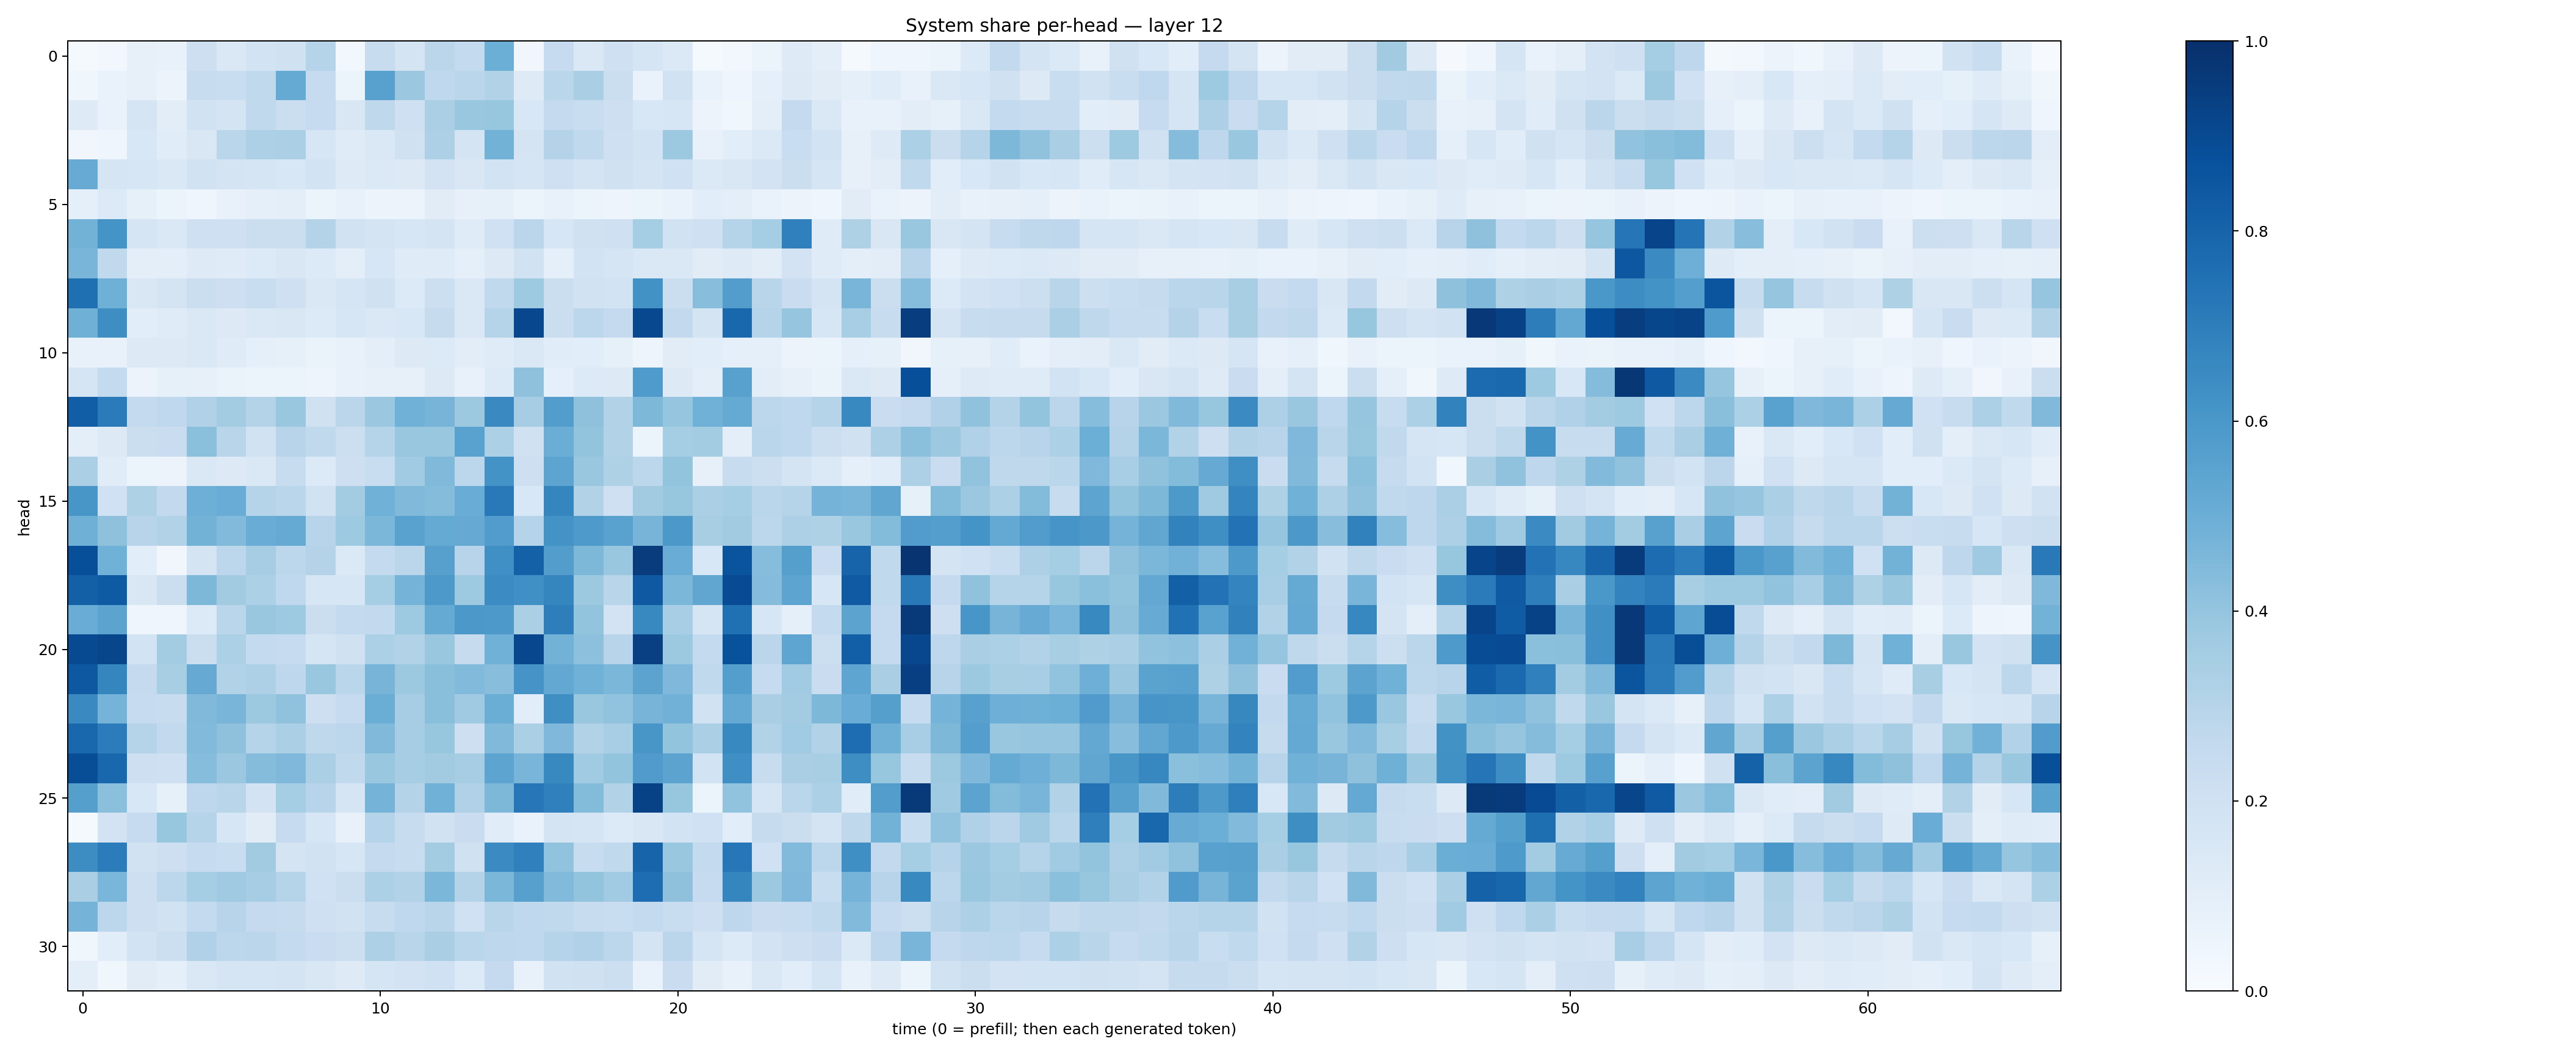

Data behind this chart, as committed beside it:
0.014808916, 0.024385644, 0.07820635, 0.07724953, 0.21115188, 0.14608788, 0.18732488, 0.19541699, 0.3045321, 0.031022536, 0.23442063, 0.17960837, 0.28336036, 0.25504676, 0.49913156, 0.03146813, 0.24887289, 0.14144602, 0.2100445, 0.16790509, 0.13862419, 0.014991043, 0.02630321, 0.061073307
0.0387, 0.06707, 0.07813, 0.05535, 0.236, 0.2331, 0.2632, 0.5187, 0.2498, 0.06231, 0.5575, 0.379, 0.2663, 0.286, 0.3087, 0.1238, 0.2874, 0.3384, 0.2207, 0.06874, 0.1952, 0.06773, 0.03968, 0.08598
0.1226, 0.06714, 0.1673, 0.1016, 0.1916, 0.1766, 0.2641, 0.2218, 0.2476, 0.1503, 0.2716, 0.2065, 0.3332, 0.3898, 0.3929, 0.155, 0.2517, 0.2328, 0.2142, 0.1557, 0.1565, 0.05653, 0.03563, 0.09813
0.03149, 0.04306, 0.1535, 0.1149, 0.1512, 0.2869, 0.3271, 0.3337, 0.158, 0.1199, 0.1466, 0.1967, 0.3263, 0.1767, 0.4796, 0.1722, 0.3068, 0.2627, 0.2072, 0.1843, 0.3778, 0.07757, 0.1077, 0.1391
0.5116, 0.166, 0.1574, 0.1482, 0.1889, 0.1748, 0.1694, 0.1546, 0.1858, 0.1241, 0.1392, 0.1267, 0.1825, 0.1493, 0.1836, 0.1662, 0.2053, 0.175, 0.1976, 0.1748, 0.2024, 0.1372, 0.1495, 0.1815
0.09152, 0.133, 0.08549, 0.06031, 0.04663, 0.0713, 0.08944, 0.09908, 0.05394, 0.07237, 0.05804, 0.05488, 0.1099, 0.07911, 0.0828, 0.05365, 0.07293, 0.0606, 0.0485, 0.05194, 0.06661, 0.109, 0.09555, 0.06661
0.477, 0.6154, 0.1713, 0.148, 0.2093, 0.2053, 0.2205, 0.2233, 0.3066, 0.1878, 0.1729, 0.1583, 0.1782, 0.1186, 0.2001, 0.2835, 0.1607, 0.1957, 0.2036, 0.3532, 0.194, 0.2048, 0.3015, 0.3552
0.466, 0.2652, 0.09418, 0.09654, 0.124, 0.1187, 0.1339, 0.149, 0.1364, 0.09634, 0.157, 0.1177, 0.1199, 0.09142, 0.1258, 0.1926, 0.09093, 0.1859, 0.1648, 0.1457, 0.1432, 0.1107, 0.1221, 0.1016
0.7567, 0.4913, 0.1519, 0.1792, 0.2217, 0.2144, 0.2311, 0.2096, 0.1431, 0.1643, 0.1985, 0.1367, 0.2174, 0.1463, 0.2639, 0.3743, 0.2202, 0.1896, 0.184, 0.6241, 0.2211, 0.4269, 0.5705, 0.2905
0.4904, 0.6372, 0.1067, 0.1194, 0.1438, 0.1312, 0.1444, 0.1518, 0.1349, 0.1632, 0.1448, 0.153, 0.2439, 0.1464, 0.2997, 0.9067, 0.2246, 0.2774, 0.2515, 0.9043, 0.2616, 0.1795, 0.7888, 0.3031
0.07655, 0.07178, 0.128, 0.1297, 0.1423, 0.1197, 0.08653, 0.08379, 0.06597, 0.07478, 0.09894, 0.1269, 0.1328, 0.1044, 0.1195, 0.144, 0.1156, 0.1075, 0.08548, 0.04942, 0.1113, 0.1079, 0.09073, 0.09273
0.1653, 0.256, 0.05681, 0.08291, 0.082, 0.06556, 0.06044, 0.06121, 0.04972, 0.07268, 0.08135, 0.08067, 0.131, 0.07723, 0.1354, 0.4137, 0.08945, 0.1359, 0.1308, 0.5848, 0.1282, 0.1002, 0.5574, 0.104
0.824, 0.7101, 0.2574, 0.2689, 0.3187, 0.3579, 0.3083, 0.3867, 0.1988, 0.2833, 0.38, 0.4875, 0.4688, 0.3786, 0.6547, 0.3492, 0.5741, 0.4108, 0.3121, 0.4566, 0.3952, 0.4853, 0.5192, 0.2791
0.09692, 0.1259, 0.2212, 0.2298, 0.4186, 0.2903, 0.188, 0.2958, 0.2626, 0.2168, 0.2994, 0.3895, 0.3875, 0.5519, 0.3307, 0.1958, 0.503, 0.4018, 0.3141, 0.06247, 0.353, 0.3558, 0.09928, 0.2869
0.3334, 0.1168, 0.06032, 0.05776, 0.1414, 0.1322, 0.1458, 0.2357, 0.1345, 0.2115, 0.2342, 0.3643, 0.447, 0.2806, 0.6184, 0.2146, 0.5416, 0.3856, 0.324, 0.2794, 0.4009, 0.07857, 0.2372, 0.2176
0.6053, 0.2001, 0.3209, 0.2604, 0.4946, 0.5041, 0.3005, 0.287, 0.1884, 0.3586, 0.4882, 0.4462, 0.4344, 0.5054, 0.7152, 0.1526, 0.6719, 0.3123, 0.2079, 0.3607, 0.3916, 0.3355, 0.3549, 0.2859
0.489, 0.4115, 0.2968, 0.3094, 0.4793, 0.4419, 0.5043, 0.5159, 0.2964, 0.3732, 0.4602, 0.5544, 0.5175, 0.5155, 0.5774, 0.302, 0.6192, 0.5883, 0.5523, 0.4721, 0.597, 0.3415, 0.3631, 0.2776
0.8792, 0.4857, 0.109, 0.03148, 0.1752, 0.2788, 0.3508, 0.2806, 0.3064, 0.1394, 0.2564, 0.283, 0.5611, 0.2952, 0.6294, 0.8117, 0.572, 0.4543, 0.3831, 0.9495, 0.5059, 0.1562, 0.8631, 0.4307
0.8152, 0.8334, 0.1488, 0.2201, 0.4562, 0.3617, 0.3312, 0.268, 0.1625, 0.1568, 0.3526, 0.4744, 0.5923, 0.372, 0.6466, 0.6312, 0.6698, 0.376, 0.2919, 0.8403, 0.4599, 0.5324, 0.8936, 0.4349
0.5065, 0.5453, 0.04641, 0.04625, 0.1365, 0.2886, 0.3842, 0.3715, 0.2204, 0.2576, 0.2609, 0.3739, 0.5162, 0.597, 0.5916, 0.335, 0.6983, 0.4001, 0.1821, 0.6579, 0.3444, 0.1666, 0.7537, 0.1586
0.8956, 0.9109, 0.1867, 0.3586, 0.219, 0.3317, 0.2565, 0.2494, 0.1651, 0.1972, 0.3293, 0.3098, 0.3901, 0.2426, 0.4857, 0.9101, 0.4785, 0.4143, 0.2946, 0.9347, 0.3765, 0.2554, 0.8676, 0.2823
0.8459, 0.6685, 0.2508, 0.3422, 0.5147, 0.314, 0.3265, 0.275, 0.3867, 0.2872, 0.4698, 0.3785, 0.4236, 0.4446, 0.4268, 0.6103, 0.5253, 0.4858, 0.4594, 0.5467, 0.4512, 0.2629, 0.5693, 0.2487
0.6558, 0.4765, 0.2477, 0.236, 0.4482, 0.4651, 0.3761, 0.41, 0.2116, 0.2478, 0.5004, 0.3506, 0.4247, 0.3709, 0.5001, 0.1091, 0.6338, 0.3885, 0.4049, 0.471, 0.483, 0.194, 0.5222, 0.3394
0.7884, 0.7066, 0.2979, 0.2587, 0.4434, 0.4136, 0.3015, 0.3335, 0.2726, 0.2785, 0.447, 0.3484, 0.3917, 0.213, 0.4491, 0.3333, 0.4509, 0.3162, 0.3452, 0.602, 0.3997, 0.3324, 0.6601, 0.3088
0.8854, 0.7877, 0.2112, 0.2051, 0.4321, 0.3789, 0.437, 0.4498, 0.3323, 0.2621, 0.3878, 0.3495, 0.3623, 0.3489, 0.54, 0.4687, 0.6588, 0.3668, 0.3993, 0.5792, 0.5467, 0.1847, 0.6342, 0.2352
0.565, 0.4208, 0.1543, 0.08555, 0.2753, 0.2894, 0.1829, 0.3549, 0.2963, 0.1703, 0.4759, 0.3047, 0.4849, 0.3183, 0.4564, 0.724, 0.6907, 0.439, 0.3103, 0.9287, 0.3925, 0.05863, 0.4056, 0.1679
0.01227, 0.18, 0.2464, 0.3913, 0.3021, 0.1563, 0.1103, 0.2479, 0.1595, 0.07747, 0.3002, 0.2353, 0.1895, 0.2286, 0.1169, 0.06765, 0.1789, 0.1674, 0.1356, 0.1494, 0.1867, 0.1995, 0.1091, 0.2435
0.6445, 0.7066, 0.1893, 0.2143, 0.2472, 0.231, 0.3599, 0.1768, 0.1904, 0.1579, 0.2531, 0.2383, 0.3593, 0.1968, 0.6489, 0.6907, 0.4031, 0.2364, 0.2645, 0.8002, 0.3897, 0.2567, 0.7252, 0.2004
0.3386, 0.4648, 0.2126, 0.2795, 0.3549, 0.3679, 0.3496, 0.2997, 0.2016, 0.2237, 0.3298, 0.3125, 0.4595, 0.3066, 0.4587, 0.5616, 0.4422, 0.3985, 0.3659, 0.7649, 0.4136, 0.2482, 0.6705, 0.3774
0.4751, 0.2798, 0.2148, 0.1883, 0.2573, 0.2937, 0.253, 0.2461, 0.2058, 0.1887, 0.2375, 0.2684, 0.2892, 0.2006, 0.2905, 0.2678, 0.2645, 0.2385, 0.2328, 0.2562, 0.2332, 0.2133, 0.2748, 0.2301
0.03674, 0.1084, 0.1873, 0.215, 0.3168, 0.2781, 0.2845, 0.2548, 0.2302, 0.2179, 0.328, 0.2909, 0.3362, 0.2885, 0.2768, 0.2686, 0.2995, 0.3192, 0.2805, 0.1778, 0.2849, 0.168, 0.1366, 0.1836
0.09496, 0.03628, 0.1128, 0.09346, 0.1453, 0.1656, 0.1694, 0.1737, 0.1514, 0.1232, 0.1651, 0.1817, 0.2021, 0.1364, 0.2524, 0.07655, 0.1884, 0.1964, 0.2181, 0.06797, 0.2304, 0.1114, 0.07218, 0.1408
